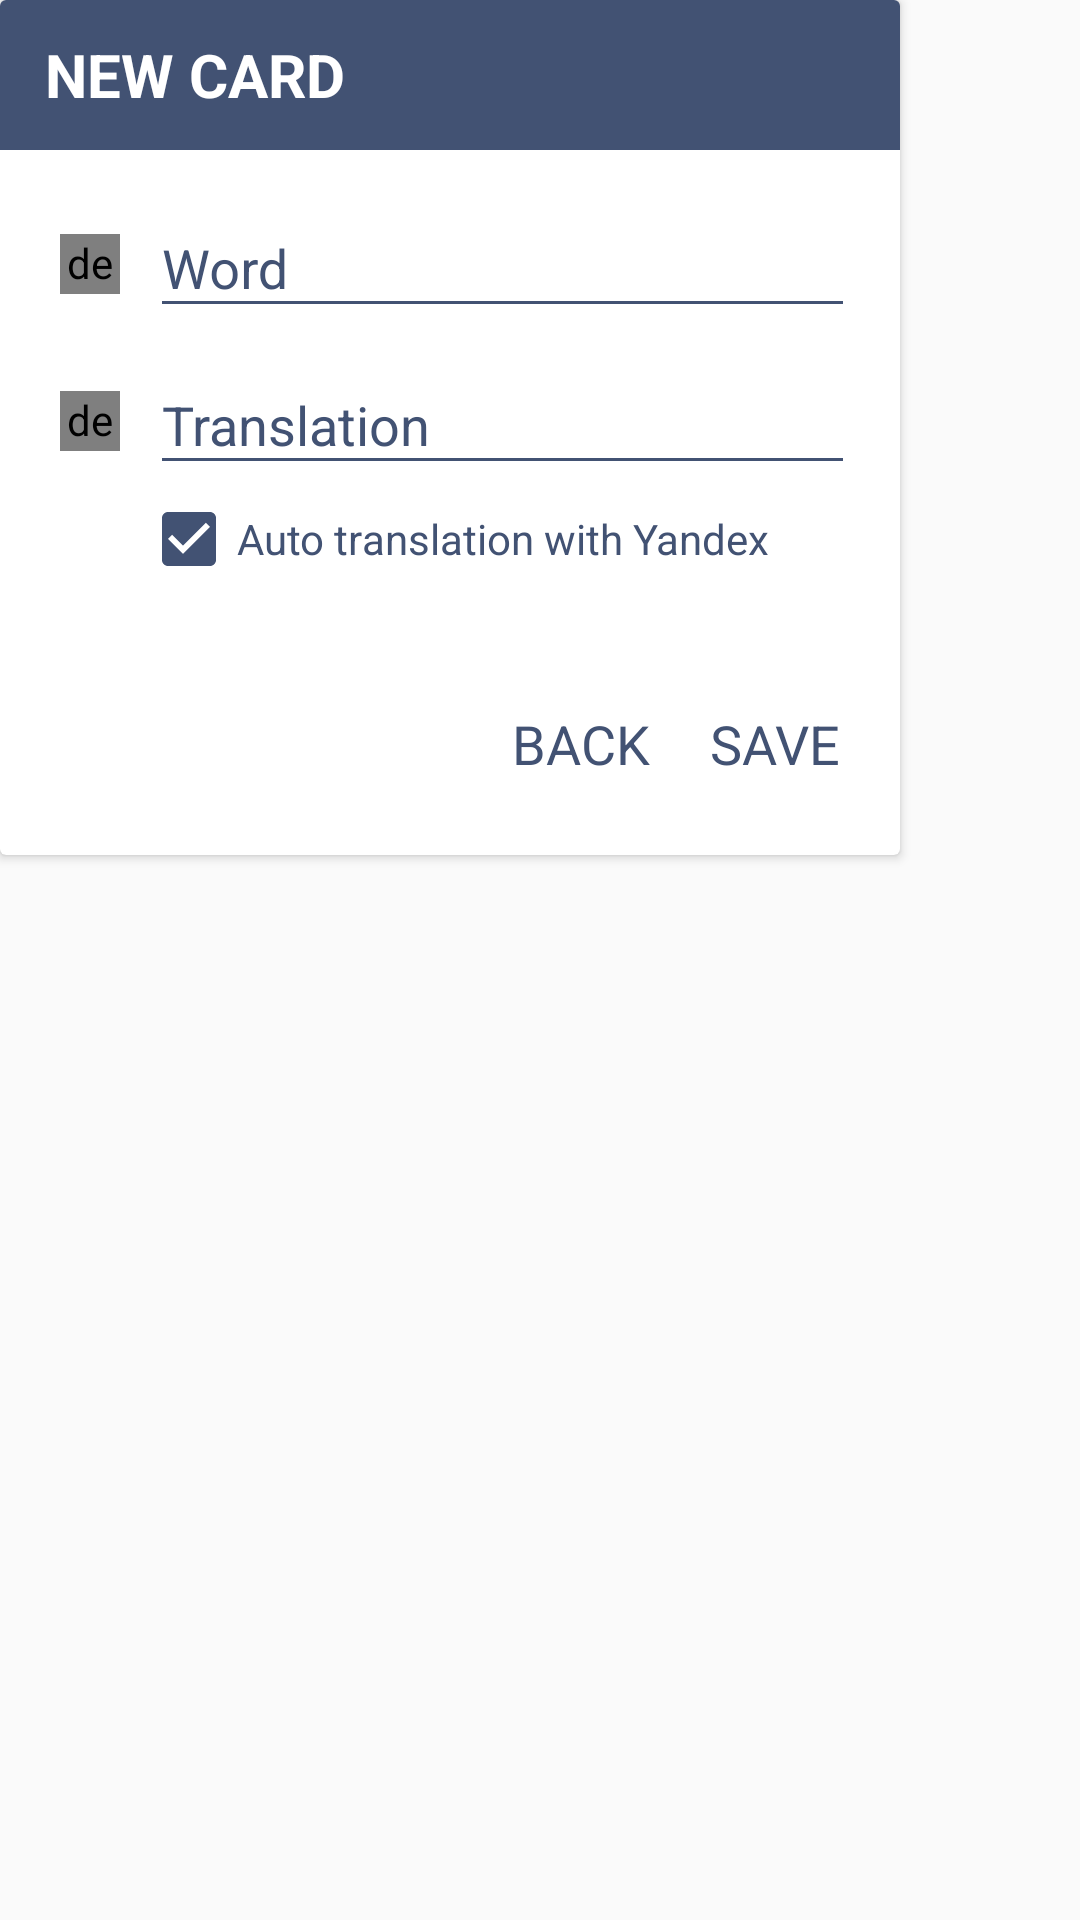

Reconstruct the res/layout file that produces this screen, plus the resources it refers to.
<!-- AndroidManifest.xml: application theme AppTheme -->
<!-- res/layout/dialog_card_edit.xml -->
<?xml version="1.0" encoding="utf-8"?>
<LinearLayout xmlns:android="http://schemas.android.com/apk/res/android"
    xmlns:app="http://schemas.android.com/apk/res-auto"
    android:orientation="vertical"
    android:id="@+id/root_layout"
    android:layout_width="wrap_content"
    android:layout_height="wrap_content">

    <android.support.v7.widget.CardView
        android:id="@+id/dialog_body"
        android:layout_width="300dp"
        android:layout_height="wrap_content">

        
        <RelativeLayout
            android:layout_width="match_parent"
            android:layout_height="wrap_content">

            <LinearLayout
                android:id="@+id/dialog_toolbar"
                android:layout_width="match_parent"
                android:layout_height="50dp"
                android:background="@color/mainBlue"
                android:gravity="center_vertical"
                android:orientation="horizontal"
                android:paddingLeft="15dp">

                
                <TextView
                    android:id="@+id/dialog_title"
                    android:layout_weight="1"
                    android:layout_width="0dp"
                    android:layout_height="wrap_content"
                    android:text="New card"
                    android:ellipsize="end"
                    android:maxLines="1"
                    android:textAllCaps="true"
                    android:textColor="#fff"
                    android:textSize="20sp"
                    android:textStyle="bold" />

                
                <ImageView
                    android:background="?attr/selectableItemBackgroundBorderless"
                    android:clickable="true"
                    android:id="@+id/close_button"
                    android:src="@drawable/c_close_white"
                    android:layout_margin="3dp"
                    android:padding="8dp"
                    android:layout_width="40dp"
                    android:layout_height="40dp" />

            </LinearLayout>

            
            <LinearLayout
                android:layout_below="@+id/dialog_toolbar"
                android:layout_width="match_parent"
                android:layout_height="wrap_content"
                android:paddingTop="7dp"
                android:paddingLeft="15dp"
                android:paddingRight="15dp"
                android:paddingBottom="15dp"
                android:orientation="vertical">

                
                <LinearLayout
                    android:id="@+id/front_lang_layout"
                    android:layout_width="match_parent"
                    android:layout_height="wrap_content"
                    android:focusableInTouchMode="true"
                    android:orientation="horizontal">

                    <de.hdodenhof.circleimageview.CircleImageView
                        android:layout_gravity="center_vertical"
                        android:layout_marginTop="5dp"
                        android:layout_marginRight="10dp"
                        android:layout_marginLeft="5dp"
                        android:id="@+id/front_lang_icon"
                        android:layout_width="20dp"
                        android:layout_height="20dp"
                        android:src="@drawable/flag_en"
                        app:civ_border_color="@color/mainBlue"
                        app:civ_border_overlay="true"
                        app:civ_border_width="1.2dp" />

                    <android.support.design.widget.TextInputLayout
                        android:textColorHint="@color/mainBlue"
                        android:layout_width="match_parent"
                        android:layout_height="wrap_content">

                        <android.support.design.widget.TextInputEditText
                            android:id="@+id/front_lang_text"
                            android:layout_width="match_parent"
                            android:layout_height="wrap_content"
                            android:textColor="@color/mainBlue"
                            android:inputType="textCapSentences"
                            android:textColorHint="@color/mainBlue"
                            android:hint="Word"/>

                    </android.support.design.widget.TextInputLayout>

                </LinearLayout>

                
                <LinearLayout
                    android:id="@+id/back_lang_layout"
                    android:layout_width="match_parent"
                    android:layout_height="wrap_content"
                    android:focusableInTouchMode="true"
                    android:orientation="horizontal">

                    <de.hdodenhof.circleimageview.CircleImageView
                        android:layout_gravity="center_vertical"
                        android:layout_marginTop="5dp"
                        android:layout_marginRight="10dp"
                        android:layout_marginLeft="5dp"
                        android:id="@+id/back_lang_icon"
                        android:layout_width="20dp"
                        android:layout_height="20dp"
                        android:src="@drawable/flag_de"
                        app:civ_border_color="@color/mainBlue"
                        app:civ_border_overlay="true"
                        app:civ_border_width="1.2dp" />

                    <android.support.design.widget.TextInputLayout
                        android:textColorHint="@color/mainBlue"
                        android:layout_width="match_parent"
                        android:layout_height="wrap_content">

                        <android.support.design.widget.TextInputEditText
                            android:id="@+id/back_lang_text"
                            android:layout_width="match_parent"
                            android:layout_height="wrap_content"
                            android:textColor="@color/mainBlue"
                            android:inputType="textCapSentences"
                            android:textColorHint="@color/mainBlue"
                            android:hint="Translation" />

                    </android.support.design.widget.TextInputLayout>

                </LinearLayout>

                <LinearLayout
                    android:layout_width="match_parent"
                    android:layout_height="wrap_content">

                    <CheckBox
                        android:checked="true"
                        android:id="@+id/auto_translate_checkbox"
                        android:layout_marginTop="2dp"
                        android:layout_marginLeft="32dp"
                        android:textColor="@color/mainBlue"
                        android:text="Auto translation with Yandex"
                        android:layout_width="match_parent"
                        android:layout_height="wrap_content" />

                </LinearLayout>

                <LinearLayout
                    android:layout_marginTop="30dp"
                    android:layout_width="match_parent"
                    android:layout_height="wrap_content"
                    android:gravity="end">
                    
                    <LinearLayout
                        android:id="@+id/card_added_layout"
                        android:visibility="invisible"
                        android:layout_width="0dp"
                        android:layout_height="match_parent"
                        android:layout_weight="1"
                        android:padding="10dp">
                        
                        <ImageView
                            android:src="@drawable/c_check_blue"
                            android:layout_width="30dp"
                            android:layout_height="wrap_content" />

                        <TextView
                            android:clickable="true"
                            android:layout_width="match_parent"
                            android:layout_height="wrap_content"
                            android:text="Added"
                            android:textAllCaps="true"
                            android:textColor="@color/mainBlue"
                            android:layout_marginRight="10dp"
                            android:layout_marginEnd="10dp"
                            android:textSize="18sp" />
                        
                    </LinearLayout>

                    <TextView
                        android:background="?attr/selectableItemBackgroundBorderless"
                        android:clickable="true"
                        android:id="@+id/back_button"
                        android:layout_width="wrap_content"
                        android:layout_height="wrap_content"
                        android:text="Back"
                        android:paddingTop="10dp"
                        android:paddingBottom="10dp"
                        android:paddingRight="5dp"
                        android:paddingLeft="5dp"
                        android:textAllCaps="true"
                        android:textColor="@color/mainBlue"
                        android:layout_marginRight="10dp"
                        android:layout_marginEnd="10dp"
                        android:textSize="18sp" />

                    <TextView
                        android:id="@+id/save_card_button"
                        android:background="?attr/selectableItemBackgroundBorderless"
                        android:clickable="true"
                        android:layout_width="wrap_content"
                        android:layout_height="wrap_content"
                        android:text="Save"
                        android:paddingTop="10dp"
                        android:paddingBottom="10dp"
                        android:paddingRight="5dp"
                        android:paddingLeft="5dp"
                        android:textAllCaps="true"
                        android:textColor="@color/mainBlue"
                        android:textSize="18sp" />

                </LinearLayout>

            </LinearLayout>

        </RelativeLayout>



    </android.support.v7.widget.CardView>

</LinearLayout>
<!-- resources referenced by this layout -->
<resources>
  <color name="mainBlue">#425273</color>
  <!-- drawable c_check_blue: png bitmap (drawable, 518 bytes) -->
  <!-- drawable flag_de: png bitmap (drawable, 20177 bytes) -->
  <!-- drawable flag_en: png bitmap (drawable, 24498 bytes) -->
  <style name="AppTheme" parent="Theme.AppCompat.Light.NoActionBar">
          <item name="colorPrimary">@color/colorPrimary</item>
          <item name="colorPrimaryDark">@color/colorPrimaryDark</item>
          <item name="colorAccent">@color/colorAccent</item>
  
          <item name="colorControlNormal">@color/colorAccent</item>
          <item name="colorControlActivated">@color/colorAccent</item>
      </style>
  <color name="colorPrimary">@color/mainBlue</color>
  <color name="colorPrimaryDark">@color/mainBlueDark</color>
  <color name="colorAccent">@color/mainBlue</color>
  <color name="mainBlueDark">#323e58</color>
</resources>
